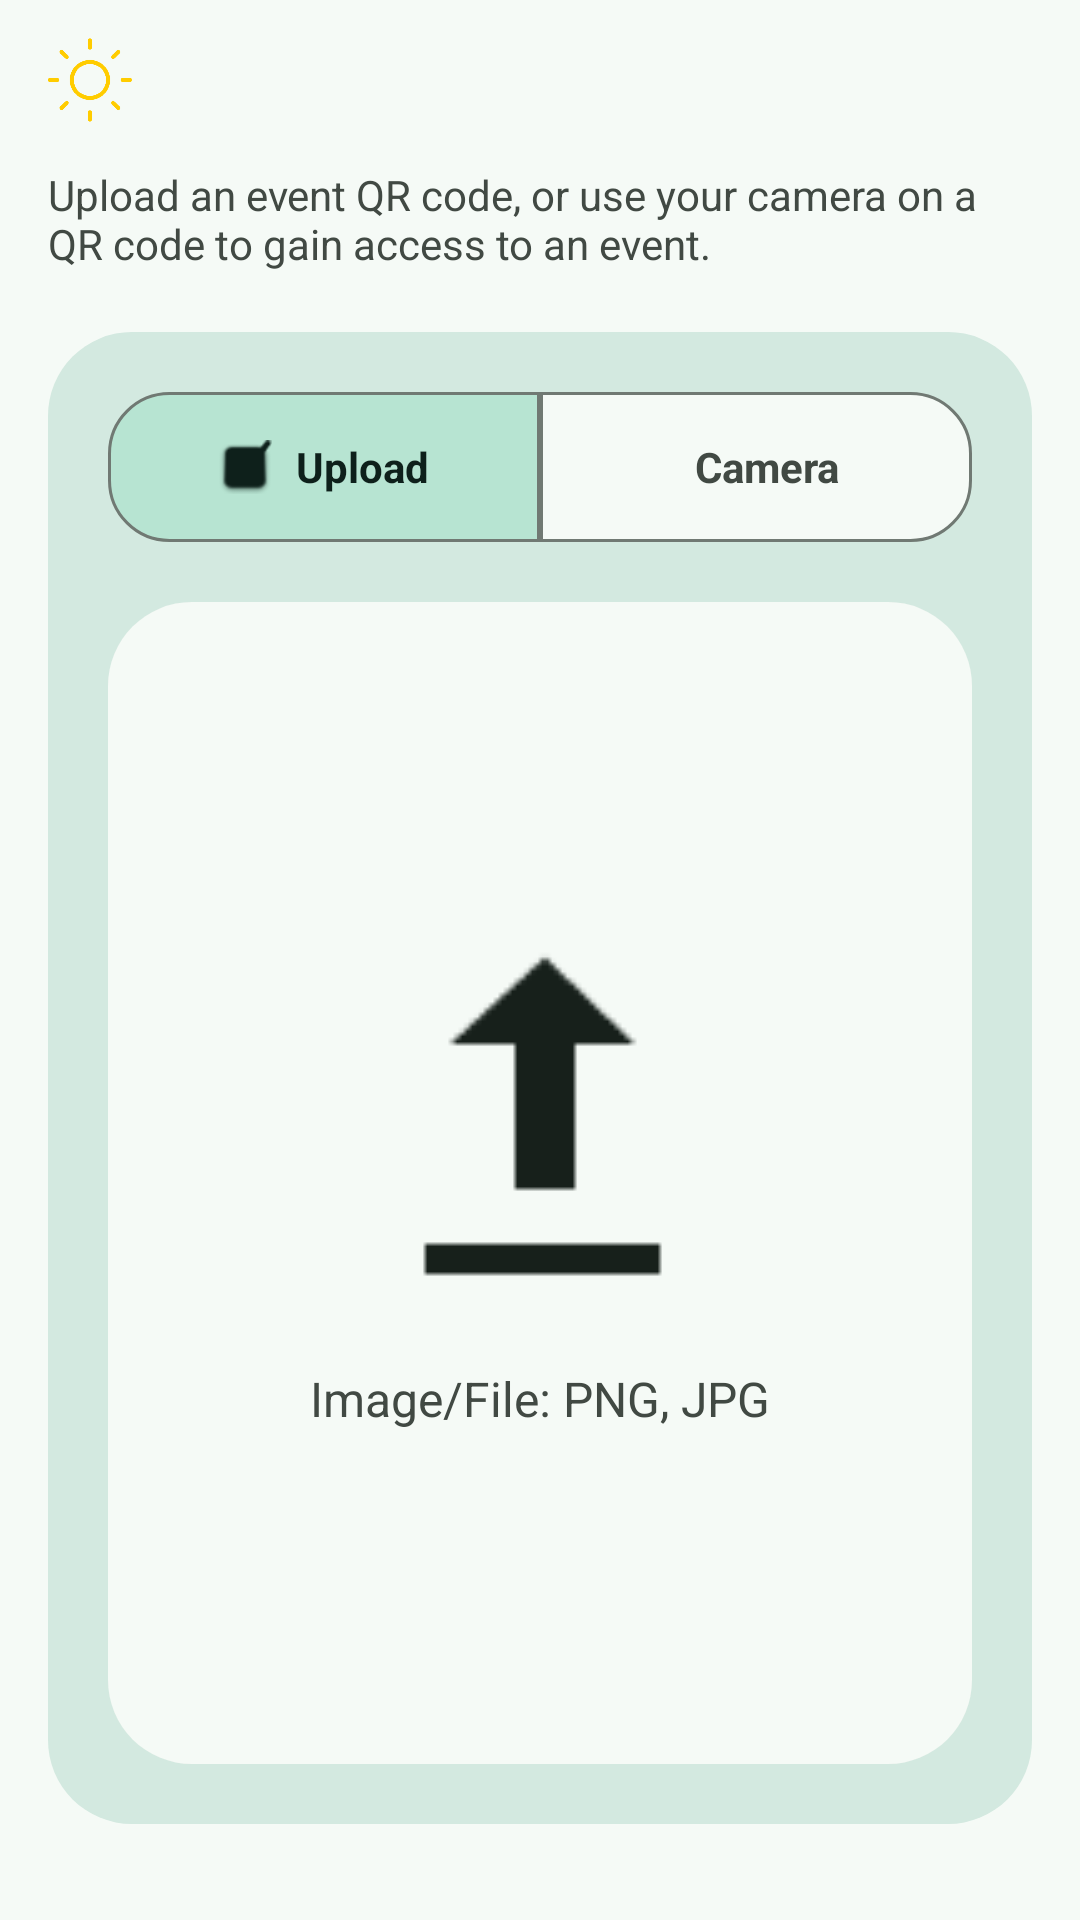

This screen was rendered from an Android layout file. Write that file and the resources it references.
<!-- AndroidManifest.xml: application theme Theme.Helios -->
<!-- res/layout/fragment_scan_qr.xml -->
<?xml version="1.0" encoding="utf-8"?>
<androidx.constraintlayout.widget.ConstraintLayout xmlns:android="http://schemas.android.com/apk/res/android"
    xmlns:app="http://schemas.android.com/apk/res-auto"
    xmlns:tools="http://schemas.android.com/tools"
    android:layout_width="match_parent"
    android:layout_height="match_parent"
    android:background="?attr/colorSurface">

    <include
        android:id="@+id/include_header"
        layout="@layout/include_main_header"
        android:layout_width="0dp"
        android:layout_height="wrap_content"
        app:layout_constraintEnd_toEndOf="parent"
        app:layout_constraintStart_toStartOf="parent"
        app:layout_constraintTop_toTopOf="parent" />

    <TextView
        android:id="@+id/tv_scanner_description"
        android:layout_width="0dp"
        android:layout_height="wrap_content"
        android:layout_marginStart="16dp"
        android:layout_marginTop="6dp"
        android:layout_marginEnd="16dp"
        android:text="Upload an event QR code, or use your camera on a QR code to gain access to an event."
        android:textColor="?attr/colorOnSurfaceVariant"
        android:textSize="14sp"
        app:layout_constraintEnd_toEndOf="parent"
        app:layout_constraintStart_toStartOf="parent"
        app:layout_constraintTop_toBottomOf="@id/include_header" />

    <androidx.constraintlayout.widget.ConstraintLayout
        android:id="@+id/cl_scanner_container"
        android:layout_width="match_parent"
        android:layout_height="0dp"
        android:layout_marginHorizontal="16dp"
        android:layout_marginTop="20dp"
        android:layout_marginBottom="32dp"
        android:background="@drawable/bg_container"
        android:padding="20dp"
        app:layout_constraintBottom_toBottomOf="parent"
        app:layout_constraintTop_toBottomOf="@id/tv_scanner_description">

        
        <LinearLayout
            android:id="@+id/ll_toggle_container"
            android:layout_width="match_parent"
            android:layout_height="50dp"
            android:orientation="horizontal"
            app:layout_constraintTop_toTopOf="parent">

            <LinearLayout
                android:id="@+id/btn_toggle_upload"
                android:layout_width="0dp"
                android:layout_height="match_parent"
                android:layout_weight="1"
                android:background="@drawable/bg_toggle_left_active"
                android:gravity="center"
                android:orientation="horizontal">

                <ImageView
                    android:id="@+id/iv_upload_check"
                    android:layout_width="18dp"
                    android:layout_height="18dp"
                    android:src="@android:drawable/checkbox_on_background"
                    app:tint="?attr/colorOnPrimaryContainer" />

                <TextView
                    android:layout_width="wrap_content"
                    android:layout_height="wrap_content"
                    android:layout_marginStart="8dp"
                    android:text="Upload"
                    android:textColor="?attr/colorOnPrimaryContainer"
                    android:textStyle="bold" />
            </LinearLayout>

            <LinearLayout
                android:id="@+id/btn_toggle_camera"
                android:layout_width="0dp"
                android:layout_height="match_parent"
                android:layout_weight="1"
                android:background="@drawable/bg_toggle_right_inactive"
                android:gravity="center"
                android:orientation="horizontal">

                <ImageView
                    android:id="@+id/iv_camera_check"
                    android:layout_width="18dp"
                    android:layout_height="18dp"
                    android:src="@android:drawable/checkbox_on_background"
                    android:visibility="gone"
                    app:tint="?attr/colorOnSurfaceVariant" />

                <TextView
                    android:layout_width="wrap_content"
                    android:layout_height="wrap_content"
                    android:layout_marginStart="8dp"
                    android:text="Camera"
                    android:textColor="?attr/colorOnSurfaceVariant"
                    android:textStyle="bold" />
            </LinearLayout>
        </LinearLayout>

        
        <androidx.cardview.widget.CardView
            android:id="@+id/cv_scanner_box"
            android:layout_width="match_parent"
            android:layout_height="0dp"
            android:layout_marginTop="20dp"
            app:cardCornerRadius="28dp"
            app:cardElevation="0dp"
            app:layout_constraintBottom_toBottomOf="parent"
            app:layout_constraintTop_toBottomOf="@id/ll_toggle_container">

            <FrameLayout
                android:layout_width="match_parent"
                android:layout_height="match_parent">

                
                <LinearLayout
                    android:id="@+id/ll_upload_view"
                    android:layout_width="match_parent"
                    android:layout_height="match_parent"
                    android:background="?attr/colorSurface"
                    android:gravity="center"
                    android:orientation="vertical">

                    <ImageView
                        android:layout_width="120dp"
                        android:layout_height="120dp"
                        android:src="@android:drawable/stat_sys_upload"
                        app:tint="?attr/colorOnSurface" />

                    <TextView
                        android:layout_width="wrap_content"
                        android:layout_height="wrap_content"
                        android:layout_marginTop="24dp"
                        android:text="Image/File: PNG, JPG"
                        android:textColor="?attr/colorOnSurfaceVariant"
                        android:textSize="16sp" />
                </LinearLayout>

                
                <androidx.camera.view.PreviewView
                    android:id="@+id/view_finder"
                    android:layout_width="match_parent"
                    android:layout_height="match_parent"
                    android:visibility="gone" />

                
                <View
                    android:id="@+id/scan_line"
                    android:layout_width="match_parent"
                    android:layout_height="2dp"
                    android:background="@drawable/bg_scan_line"
                    android:visibility="gone" />

            </FrameLayout>

        </androidx.cardview.widget.CardView>

    </androidx.constraintlayout.widget.ConstraintLayout>

</androidx.constraintlayout.widget.ConstraintLayout>
<!-- res/layout/include_main_header.xml (included above) -->
<?xml version="1.0" encoding="utf-8"?>
<LinearLayout xmlns:android="http://schemas.android.com/apk/res/android"
    android:layout_width="match_parent"
    android:layout_height="wrap_content"
    android:orientation="horizontal"
    android:paddingStart="16dp"
    android:paddingTop="12dp"
    android:paddingEnd="16dp"
    android:paddingBottom="8dp"
    android:gravity="center_vertical">

    <ImageView
        android:id="@+id/ivHeaderHeliosIcon"
        android:layout_width="@dimen/helios_header_icon_size"
        android:layout_height="@dimen/helios_header_icon_size"
        android:layout_marginEnd="@dimen/helios_header_icon_spacing"
        android:adjustViewBounds="true"
        android:contentDescription="Helios icon"
        android:scaleType="centerInside"
        android:src="@drawable/helios_logo_v1" />

    <TextView
        android:id="@+id/tvScreenTitle"
        android:layout_width="0dp"
        android:layout_weight="1"
        android:layout_height="wrap_content"
        android:ellipsize="end"
        android:maxLines="1"
        android:textAppearance="@style/TextAppearance.Helios.ScreenTitle" />

</LinearLayout>
<!-- resources referenced by this layout -->
<resources>
  <dimen name="helios_header_icon_size">28dp</dimen>
  <dimen name="helios_header_icon_spacing">10dp</dimen>
  <!-- drawable bg_container (drawable) -->
  <?xml version="1.0" encoding="utf-8"?>
  <shape xmlns:android="http://schemas.android.com/apk/res/android">
      <solid android:color="?attr/colorSecondaryContainer" />
      <corners android:radius="28dp" />
  </shape>
  <!-- drawable bg_scan_line (drawable) -->
  <?xml version="1.0" encoding="utf-8"?>
  <shape xmlns:android="http://schemas.android.com/apk/res/android"
      android:shape="rectangle">
      <size android:height="2dp" />
      <solid android:color="?attr/colorPrimary" />
  </shape>
  <!-- drawable bg_toggle_left_active (drawable) -->
  <?xml version="1.0" encoding="utf-8"?>
  <shape xmlns:android="http://schemas.android.com/apk/res/android">
      <solid android:color="?attr/colorPrimaryContainer" />
      <stroke android:width="1dp" android:color="?attr/colorOutline" />
      <corners android:topLeftRadius="20dp" android:bottomLeftRadius="20dp" />
  </shape>
  <!-- drawable bg_toggle_right_inactive (drawable) -->
  <?xml version="1.0" encoding="utf-8"?>
  <shape xmlns:android="http://schemas.android.com/apk/res/android">
      <solid android:color="?attr/colorSurface" />
      <stroke android:width="1dp" android:color="?attr/colorOutline" />
      <corners android:topRightRadius="20dp" android:bottomRightRadius="20dp" />
  </shape>
  <style name="TextAppearance.Helios.ScreenTitle" parent="TextAppearance.Material3.TitleLarge">
          <item name="android:textColor">?attr/colorOnSurface</item>
          <item name="android:textSize">22sp</item>
          <item name="android:textStyle">bold</item>
      </style>
  <style name="Theme.Helios" parent="Theme.Helios.Meadow" />
  <style name="Theme.Helios.Base" parent="Theme.Material3.DayNight.NoActionBar">
          <item name="android:statusBarColor">@android:color/transparent</item>
          <item name="android:navigationBarColor">?attr/colorSurface</item>
          <item name="cardViewStyle">@style/Widget.Helios.CardView</item>
          <item name="materialCardViewStyle">@style/Widget.Helios.MaterialCardView</item>
          <item name="materialAlertDialogTheme">@style/ThemeOverlay.Helios.MaterialAlertDialog</item>
      </style>
  <style name="Widget.Helios.CardView" parent="CardView">
          <item name="cardBackgroundColor">?attr/colorSurfaceVariant</item>
          <item name="cardCornerRadius">12dp</item>
          <item name="cardElevation">2dp</item>
      </style>
  <style name="Widget.Helios.MaterialCardView" parent="Widget.Material3.CardView.Elevated">
          <item name="cardBackgroundColor">?attr/colorSurface</item>
          <item name="cardElevation">0dp</item>
          <item name="strokeColor">?attr/colorOutline</item>
          <item name="strokeWidth">1dp</item>
          <item name="cardCornerRadius">24dp</item>
      </style>
  <style name="ThemeOverlay.Helios.MaterialAlertDialog" parent="ThemeOverlay.Material3.MaterialAlertDialog">
          <item name="android:background">?attr/colorSurface</item>
      </style>
</resources>
